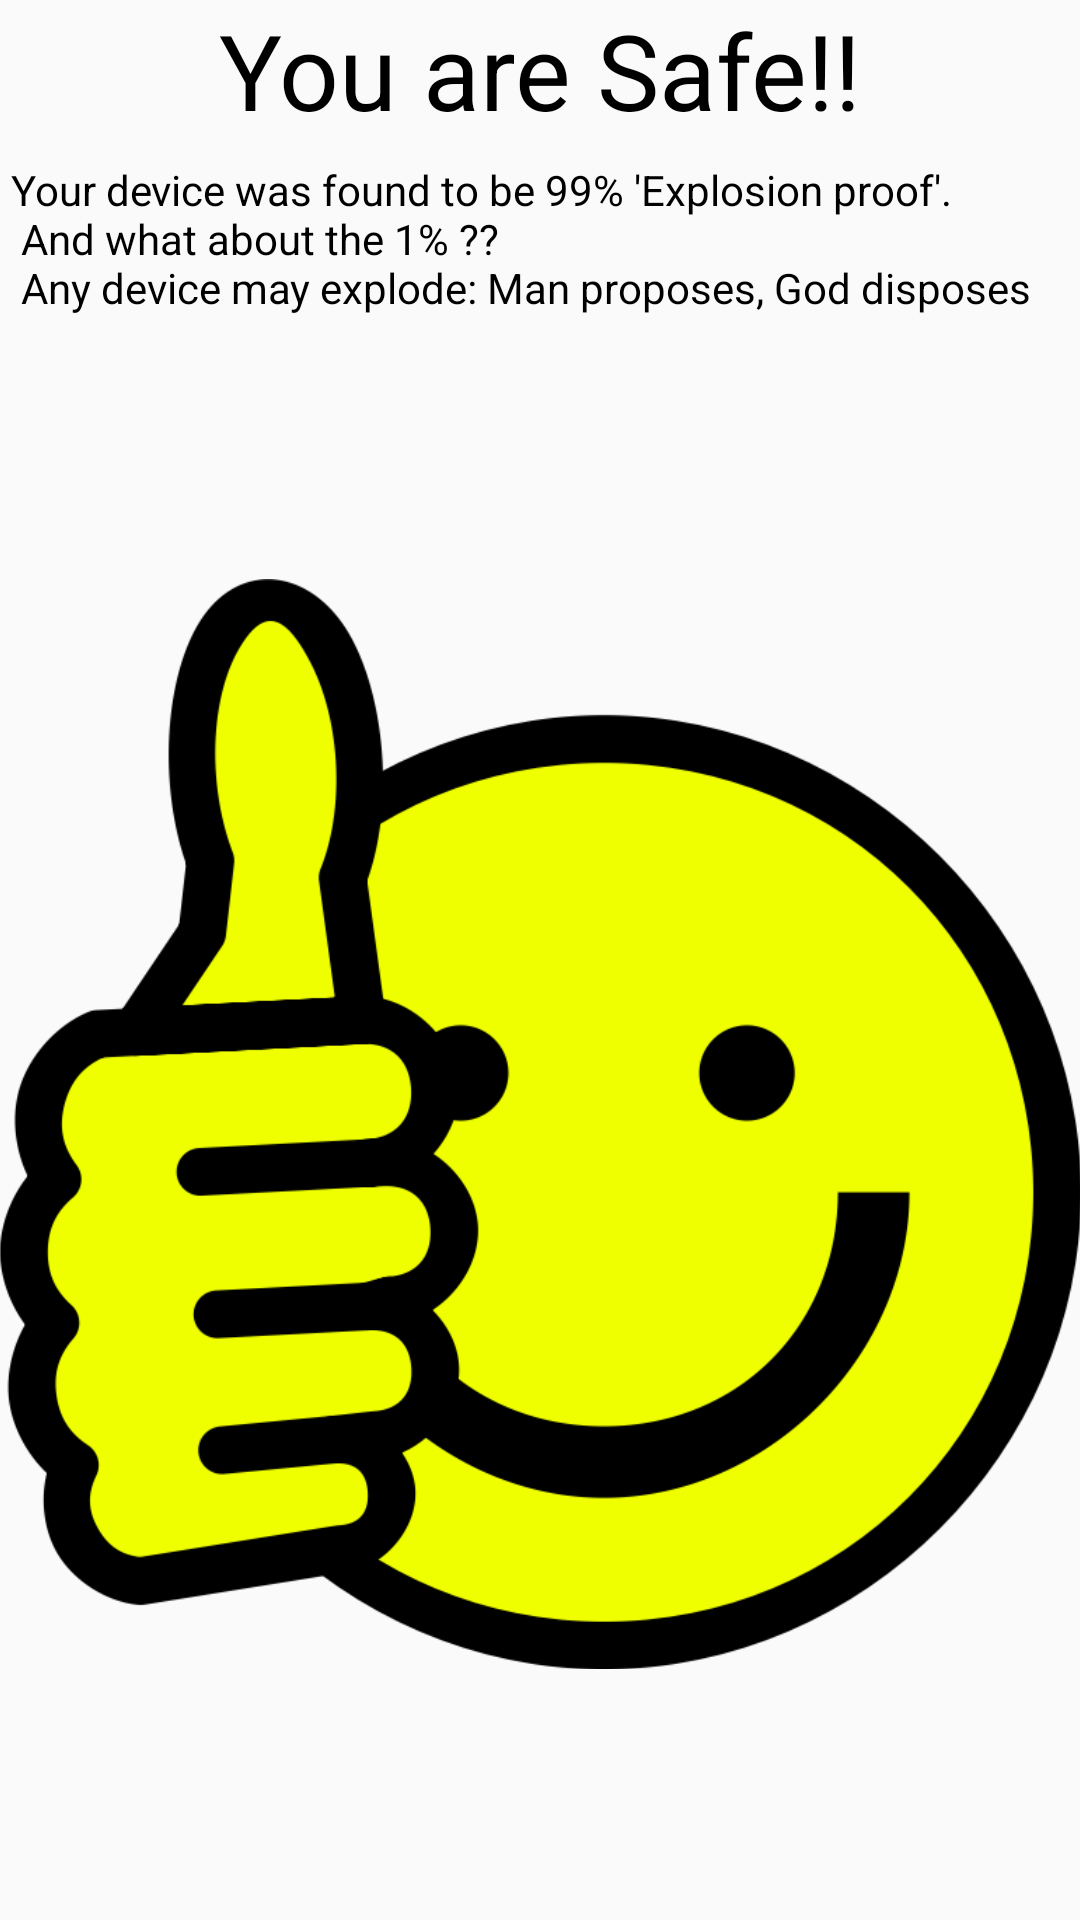

This screen was rendered from an Android layout file. Write that file and the resources it references.
<!-- AndroidManifest.xml: activity theme AppTheme.YesActionBar -->
<!-- res/layout/activity_safe.xml -->
<?xml version="1.0" encoding="utf-8"?>
<RelativeLayout xmlns:android="http://schemas.android.com/apk/res/android"
    xmlns:app="http://schemas.android.com/apk/res-auto"
    xmlns:tools="http://schemas.android.com/tools"
    android:id="@+id/activity_safe"
    android:layout_width="match_parent"
    android:layout_height="match_parent"
    android:paddingBottom="@dimen/activity_vertical_margin"
    android:paddingLeft="@dimen/activity_horizontal_margin"
    android:paddingRight="@dimen/activity_horizontal_margin"
    android:paddingTop="@dimen/activity_vertical_margin"
    tools:context="in.digievo.explosiontest.SafeActivity">

    <TextView
        android:text="You are Safe!!"
        android:layout_width="match_parent"
        android:layout_height="wrap_content"
        android:layout_alignParentTop="true"
        android:id="@+id/textView"
        android:textColor="@android:color/black"
        android:textSize="35dp"
        android:textAlignment="center"
        android:paddingBottom="3dp" />

    <TextView
        android:text="@string/safe"
        android:layout_width="match_parent"
        android:layout_height="wrap_content"
        android:layout_below="@+id/textView"
        android:id="@+id/textView5"
        android:layout_alignParentStart="true"
        android:textColor="@android:color/black"
        android:textAlignment="textStart"
        android:padding="4dp" />

    <ImageView
        android:layout_width="wrap_content"
        android:layout_height="wrap_content"
        app:srcCompat="@drawable/thumbs"
        android:id="@+id/imageView"
        android:scaleType="centerInside"
        android:layout_below="@+id/textView5"
        android:layout_alignParentStart="true" />
</RelativeLayout>
<!-- resources referenced by this layout -->
<resources>
  <!-- drawable thumbs: png bitmap (drawable, 37792 bytes) -->
  <string name="safe">Your device was found to be 99% 'Explosion proof'.\n
      And what about the 1% ??\n
      Any device may explode: "Man proposes, God disposes" </string>
  <style name="AppTheme.YesActionBar">
          <item name="windowActionBar">true</item>
          <item name="windowNoTitle">false</item>
      </style>
</resources>
